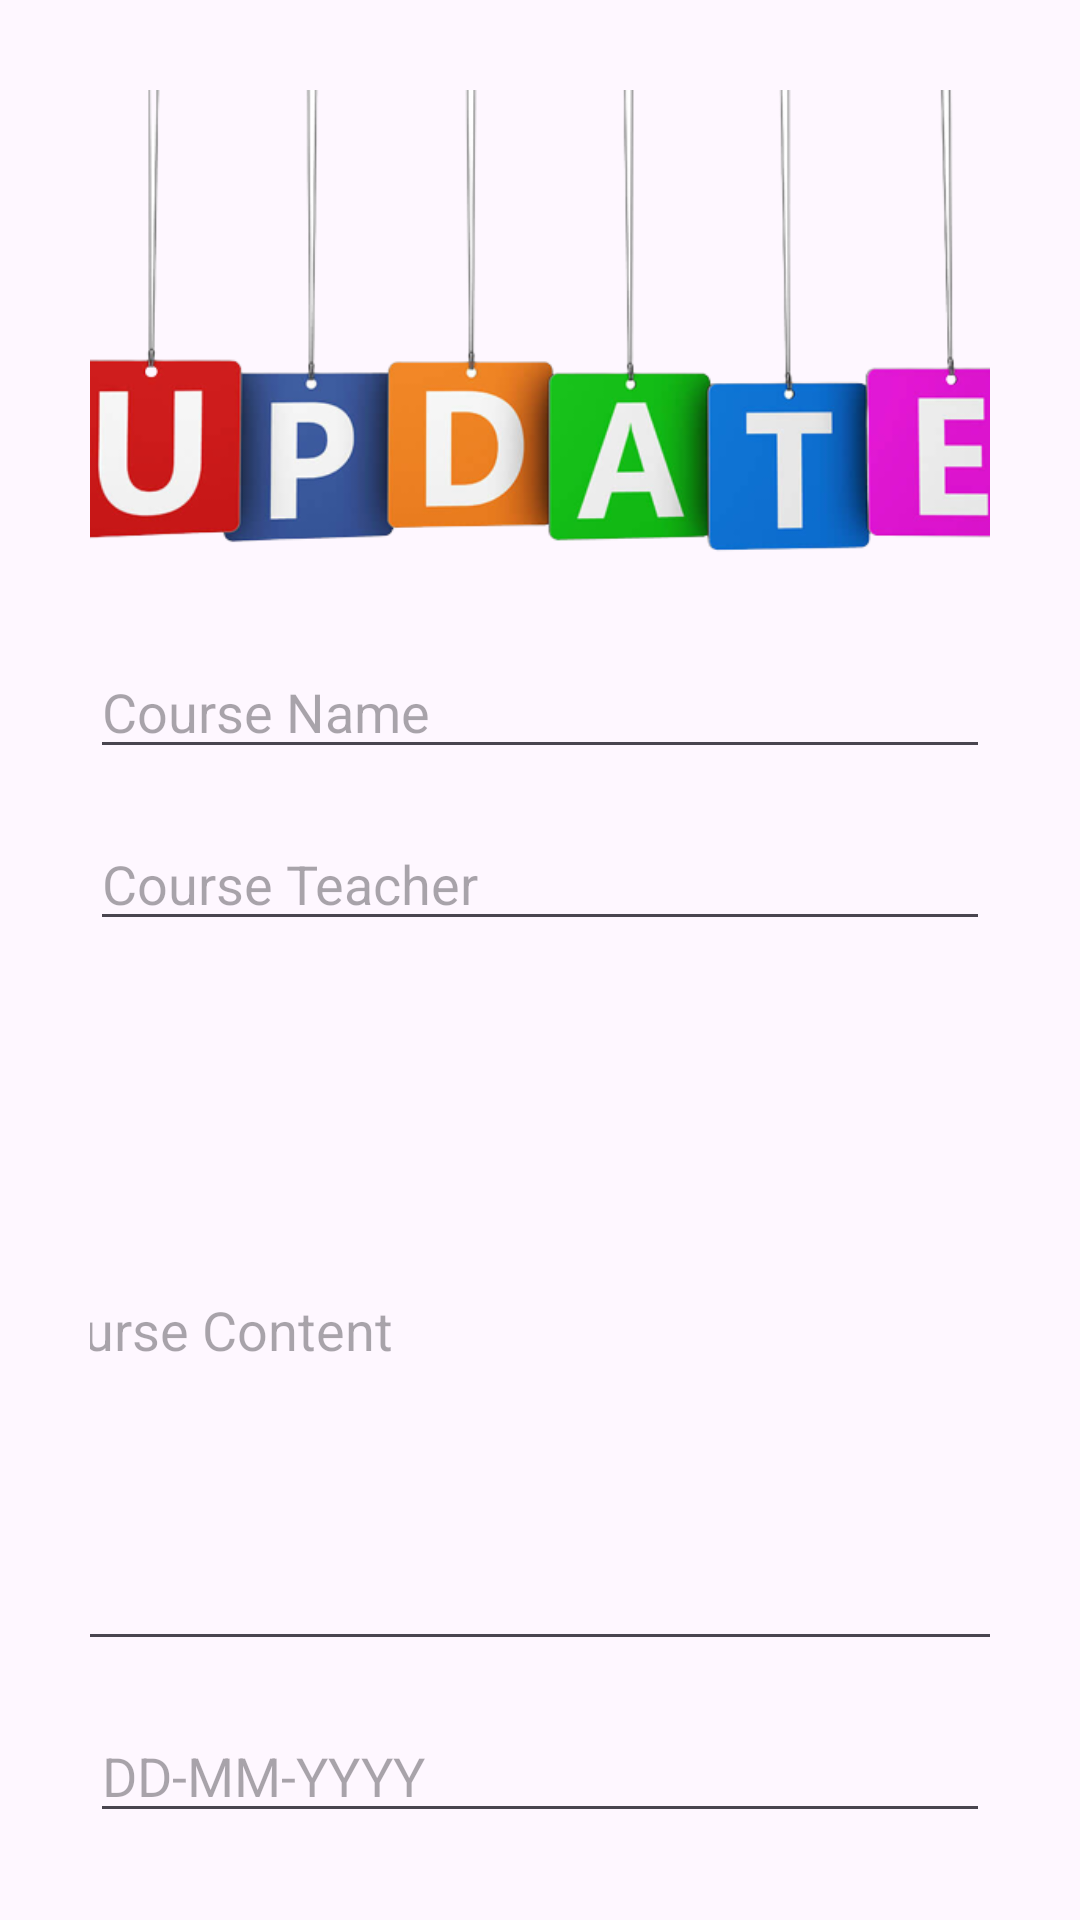

Here is an Android app screen rendered from its layout file. Give the layout XML and the strings, colors and styles it references.
<!-- AndroidManifest.xml: application theme Theme.Langscape -->
<!-- res/layout/activity_update_course.xml -->
<?xml version="1.0" encoding="utf-8"?>
<androidx.constraintlayout.widget.ConstraintLayout xmlns:android="http://schemas.android.com/apk/res/android"
    xmlns:app="http://schemas.android.com/apk/res-auto"
    xmlns:tools="http://schemas.android.com/tools"
    android:layout_width="match_parent"
    android:layout_height="match_parent"
    android:padding="30dp"
    tools:context=".UpdateCourseActivity">


    <ImageView
        android:id="@+id/my_image_view"
        android:layout_width="361dp"
        android:layout_height="155dp"
        android:scaleType="centerCrop"
        android:src="@drawable/up"
        app:layout_constraintEnd_toEndOf="parent"
        app:layout_constraintHorizontal_bias="0.48"
        app:layout_constraintStart_toStartOf="parent"
        app:layout_constraintTop_toTopOf="parent" />

    <EditText
        android:id="@+id/name_input2"
        android:layout_width="match_parent"
        android:layout_height="wrap_content"
        android:layout_marginTop="30dp"
        android:ems="10"
        android:hint="Course Name"
        android:inputType="text"
        app:layout_constraintEnd_toEndOf="parent"
        app:layout_constraintStart_toStartOf="parent"
        app:layout_constraintTop_toBottomOf="@+id/my_image_view" />

    <EditText
        android:id="@+id/teacher_input2"
        android:layout_width="match_parent"
        android:layout_height="wrap_content"
        android:layout_marginTop="16dp"
        android:ems="10"
        android:hint="Course Teacher"
        android:inputType="text"
        app:layout_constraintEnd_toEndOf="parent"
        app:layout_constraintStart_toStartOf="parent"
        app:layout_constraintTop_toBottomOf="@+id/name_input2" />

    <EditText
        android:id="@+id/content_input2"
        android:layout_width="357dp"
        android:layout_height="224dp"
        android:layout_marginTop="16dp"
        android:ems="10"
        android:hint="Course Content"
        android:inputType="text"
        app:layout_constraintEnd_toEndOf="parent"
        app:layout_constraintStart_toStartOf="parent"
        app:layout_constraintTop_toBottomOf="@+id/teacher_input2" />

    <EditText
        android:id="@+id/date_input2"
        android:layout_width="match_parent"
        android:layout_height="wrap_content"
        android:layout_marginTop="16dp"
        android:ems="10"
        android:hint="DD-MM-YYYY"
        android:inputType="text"
        app:layout_constraintEnd_toEndOf="parent"
        app:layout_constraintStart_toStartOf="parent"
        app:layout_constraintTop_toBottomOf="@+id/content_input2" />

    <Button
        android:id="@+id/up_button"
        android:layout_width="162dp"
        android:layout_height="58dp"
        android:layout_marginStart="4dp"
        android:layout_marginTop="40dp"
        android:text="Update"
        android:textAllCaps="false"
        android:textSize="20sp"
        app:layout_constraintStart_toStartOf="parent"
        app:layout_constraintTop_toBottomOf="@+id/date_input2" />

    <Button
        android:id="@+id/del_button"
        android:layout_width="165dp"
        android:layout_height="57dp"
        android:layout_marginStart="10dp"
        android:layout_marginTop="40dp"
        android:text="Delete"
        android:textAllCaps="false"
        android:textColor="#FF0000"
        android:textSize="20sp"
        app:layout_constraintEnd_toEndOf="parent"
        app:layout_constraintHorizontal_bias="0.444"
        app:layout_constraintStart_toEndOf="@+id/up_button"
        app:layout_constraintTop_toBottomOf="@+id/date_input2" />
</androidx.constraintlayout.widget.ConstraintLayout>
<!-- resources referenced by this layout -->
<resources>
  <!-- drawable up: png bitmap (drawable, 78258 bytes) -->
  <style name="Theme.Langscape" parent="Base.Theme.Langscape" />
  <style name="Base.Theme.Langscape" parent="Theme.Material3.DayNight.NoActionBar">
          
          
          <item name="colorPrimary">@color/lavender</item>
          <item name="colorPrimaryVariant">@color/lavender</item>
          <item name="colorOnPrimary">@color/white</item>
          
          <item name="colorSecondary">@color/teal_200</item>
          <item name="colorSecondaryVariant">@color/teal_700</item>
          <item name="colorOnSecondary">@color/black</item>
          
          <item name="android:statusBarColor">?attr/colorPrimaryVariant</item>
          
      </style>
  <!-- not gathered from this repository: default colours our renderer supplied (Android Studio template values) -->
  <color name="teal_200">#FF03DAC5</color>
  <color name="teal_700">#FF018786</color>
  <color name="black">#FF000000</color>
  <color name="white">#FFFFFFFF</color>
</resources>
